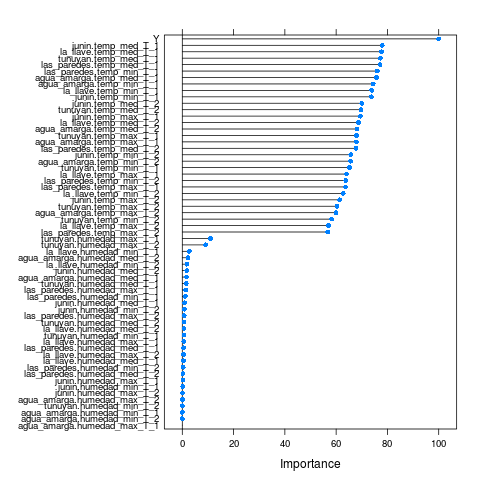

Values plotted in this chart, from the file beside it:
, Overall
junin.temp_max_T_2, 61.38
junin.humedad_max_T_2, 0.08125
junin.temp_med_T_2, 70
junin.humedad_med_T_2, 1.772
junin.temp_min_T_2, 65.7
junin.humedad_min_T_2, 0.8398
tunuyan.temp_max_T_2, 60.36
tunuyan.humedad_max_T_2, 9.074
tunuyan.temp_med_T_2, 69.69
tunuyan.humedad_med_T_2, 0.6834
tunuyan.temp_min_T_2, 58.28
tunuyan.humedad_min_T_2, 0.05803
agua_amarga.temp_max_T_2, 59.92
agua_amarga.humedad_max_T_2, 0.06529
agua_amarga.temp_med_T_2, 68.14
agua_amarga.humedad_med_T_2, 2.206
agua_amarga.temp_min_T_2, 65.7
agua_amarga.humedad_min_T_2, 0.01813
las_paredes.temp_max_T_2, 56.69
las_paredes.humedad_max_T_2, 0.7698
las_paredes.temp_med_T_2, 67.71
las_paredes.humedad_med_T_2, 0.2577
las_paredes.temp_min_T_2, 63.77
las_paredes.humedad_min_T_2, 0.3448
la_llave.temp_max_T_2, 57.07
la_llave.humedad_max_T_2, 0.4936
la_llave.temp_med_T_2, 68.67
la_llave.humedad_med_T_2, 0.665
la_llave.temp_min_T_2, 62.74
la_llave.humedad_min_T_2, 1.824
junin.temp_max_T_1, 69.47
junin.humedad_max_T_1, 0.2269
junin.temp_med_T_1, 77.96
junin.humedad_med_T_1, 0.9599
junin.temp_min_T_1, 73.74
junin.humedad_min_T_1, 0.1874
tunuyan.temp_max_T_1, 67.92
tunuyan.humedad_max_T_1, 11.07
tunuyan.temp_med_T_1, 77.3
tunuyan.humedad_med_T_1, 1.564
tunuyan.temp_min_T_1, 65.19
tunuyan.humedad_min_T_1, 0.6392
agua_amarga.temp_max_T_1, 67.87
agua_amarga.humedad_max_T_1, 0
agua_amarga.temp_med_T_1, 75.8
agua_amarga.humedad_med_T_1, 1.623
agua_amarga.temp_min_T_1, 74.45
agua_amarga.humedad_min_T_1, 0.02251
las_paredes.temp_max_T_1, 63.66
las_paredes.humedad_max_T_1, 1.343
las_paredes.temp_med_T_1, 77.15
las_paredes.humedad_med_T_1, 0.5116
las_paredes.temp_min_T_1, 76.04
las_paredes.humedad_min_T_1, 1.169
la_llave.temp_max_T_1, 64.02
la_llave.humedad_max_T_1, 0.6036
la_llave.temp_med_T_1, 77.71
la_llave.humedad_med_T_1, 0.4627
la_llave.temp_min_T_1, 73.87
la_llave.humedad_min_T_1, 2.744
... 1 more rows
